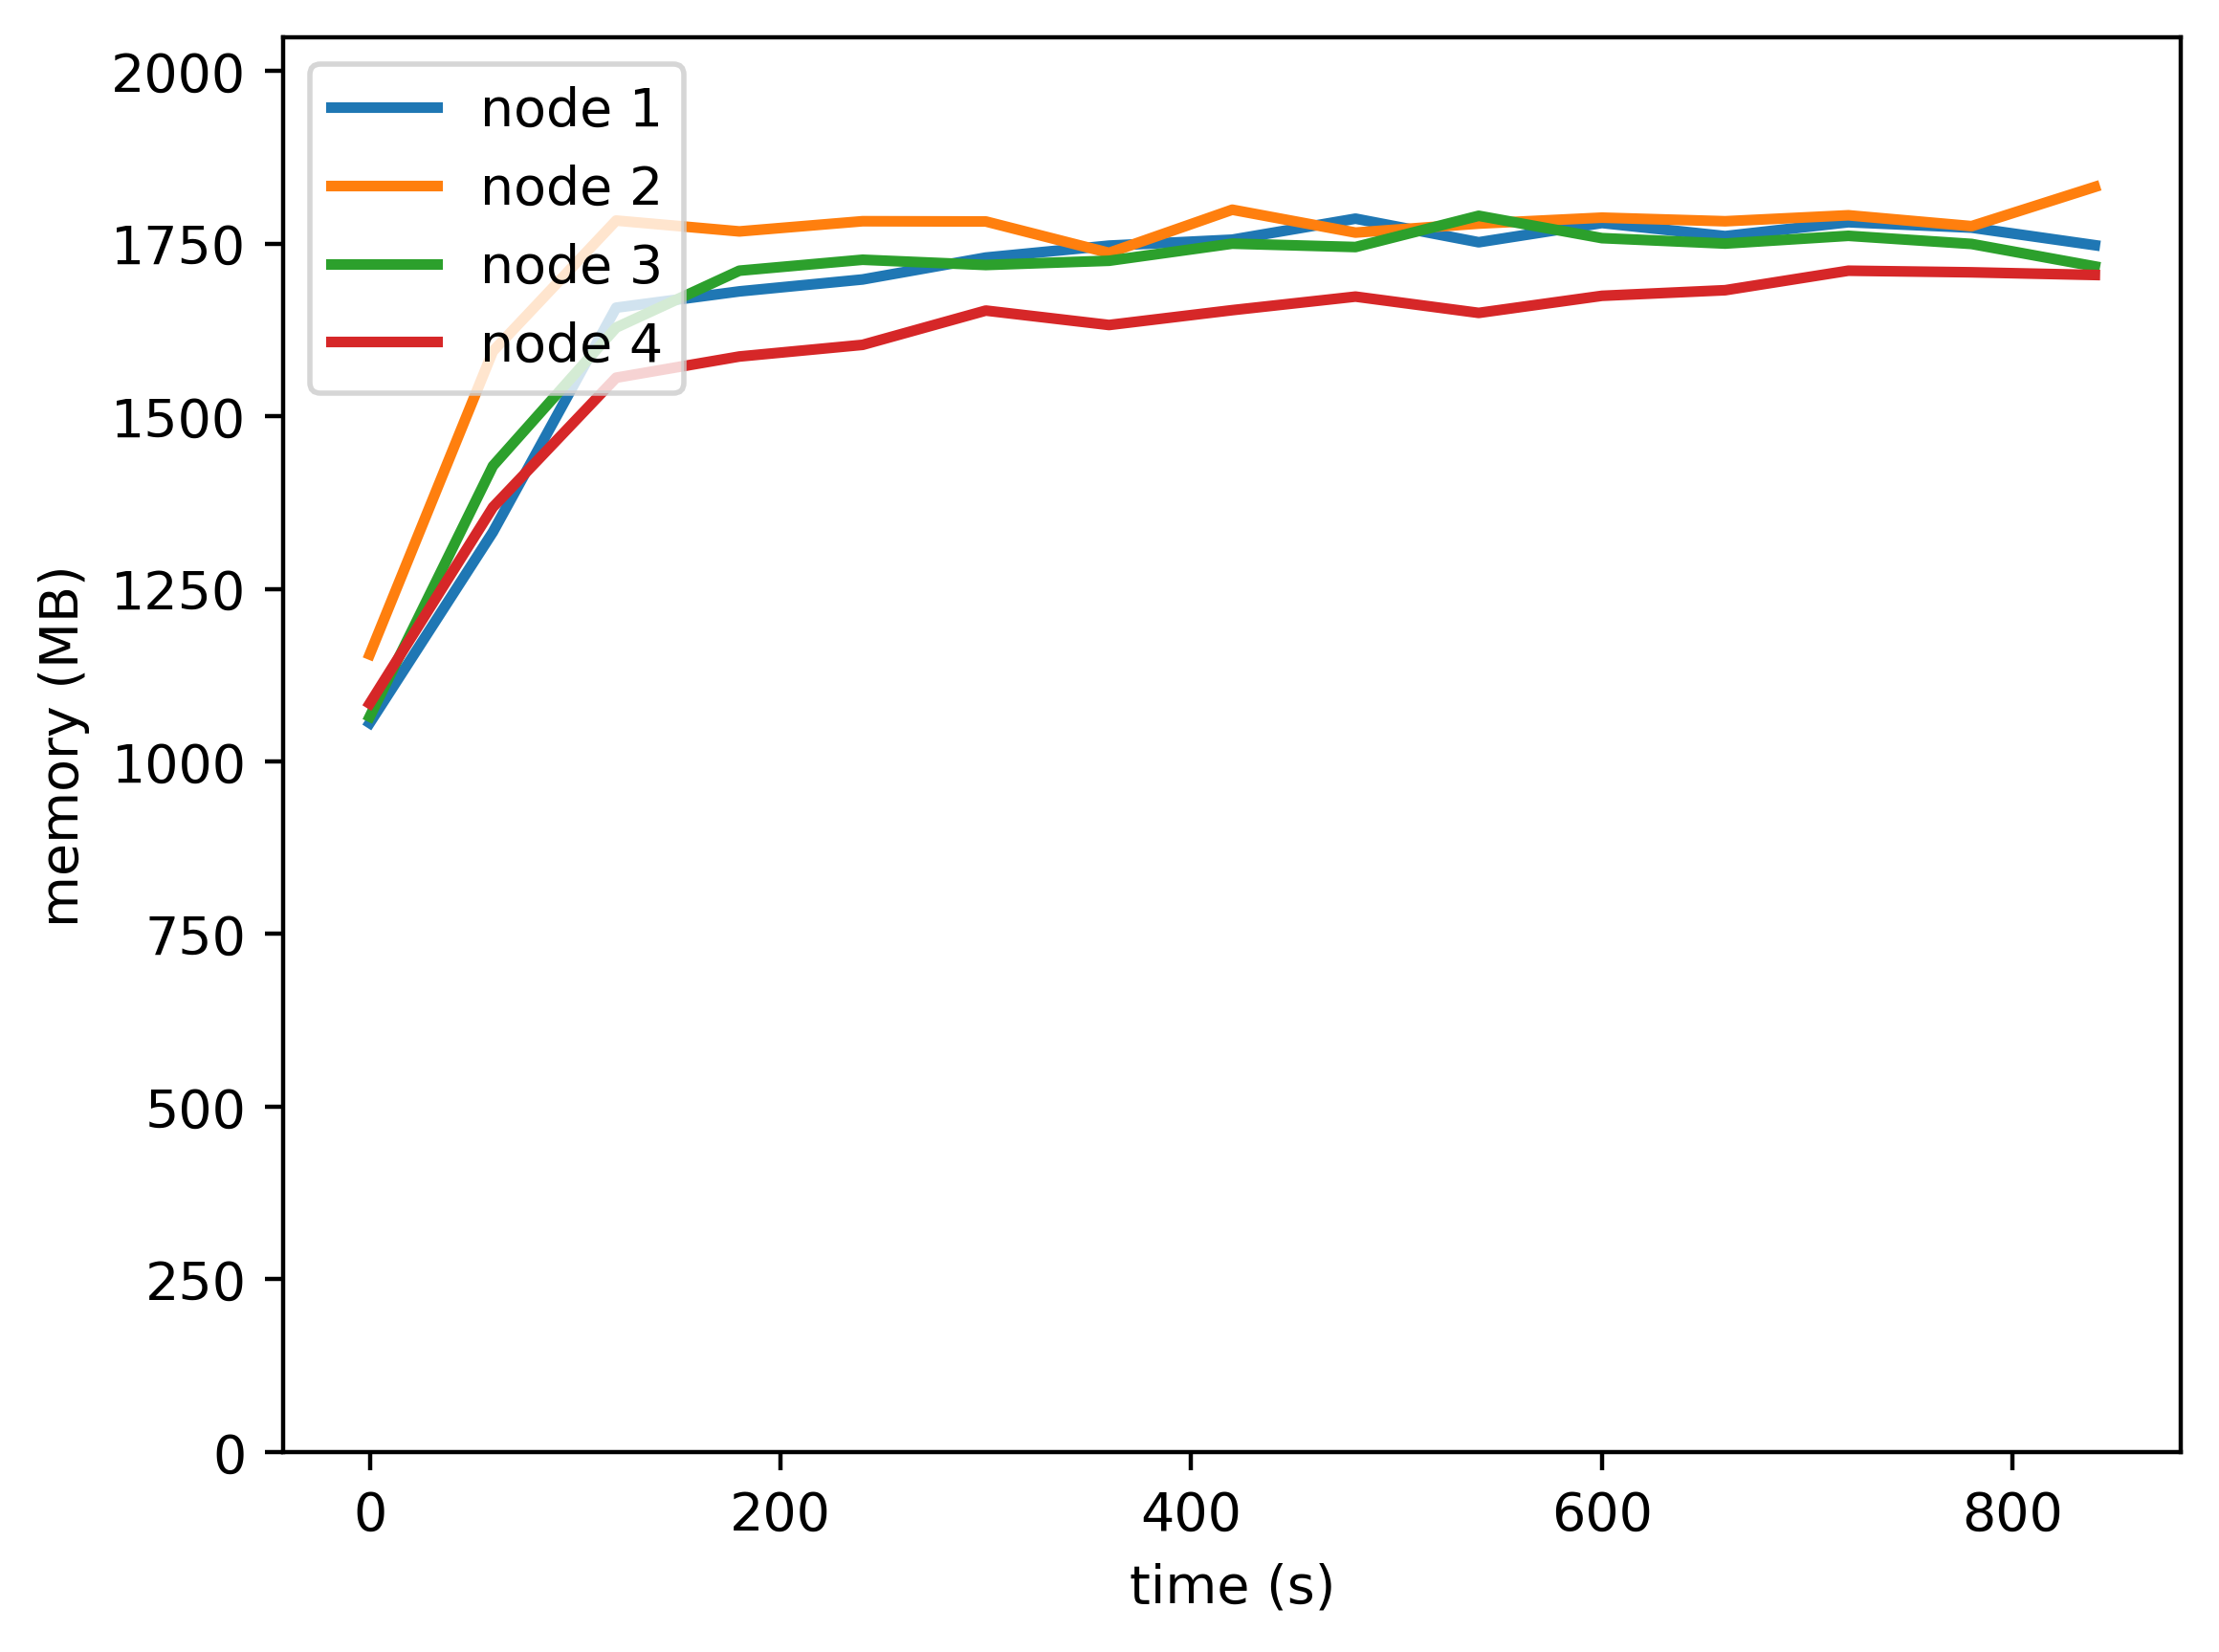

The data file committed next to this chart (first rows):
timestamp, ppgcc-m02, ppgcc-m02 pod amount, ppgcc-m03, ppgcc-m03 pod amount, ppgcc-m04, ppgcc-m04 pod amount, ppgcc-m05, ppgcc-m05 pod amount
0, 1081024, 8, 1182668, 8, 1090436, 8, 1109820, 8
60, 1364272, 8, 1632392, 8, 1462280, 8, 1401012, 8
120, 1696912, 8, 1826080, 8, 1667408, 8, 1593072, 8
180, 1721068, 8, 1810000, 8, 1751756, 8, 1624488, 8
240, 1738756, 8, 1825112, 8, 1767992, 8, 1641780, 8
300, 1771228, 8, 1824716, 8, 1760204, 8, 1692600, 8
360, 1788916, 8, 1778216, 8, 1766492, 8, 1671216, 8
420, 1797760, 8, 1842168, 8, 1791836, 8, 1693232, 8
480, 1828912, 8, 1808244, 8, 1786820, 8, 1713312, 8
540, 1793932, 8, 1821576, 8, 1833152, 8, 1689156, 8
600, 1822444, 8, 1830420, 8, 1800020, 8, 1714500, 8
660, 1803040, 8, 1825060, 8, 1791968, 8, 1722816, 8
720, 1823632, 8, 1833904, 8, 1803452, 8, 1751724, 8
780, 1815580, 8, 1817800, 8, 1791388, 8, 1749348, 8
840, 1789576, 8, 1875972, 8, 1758124, 8, 1745388, 8
